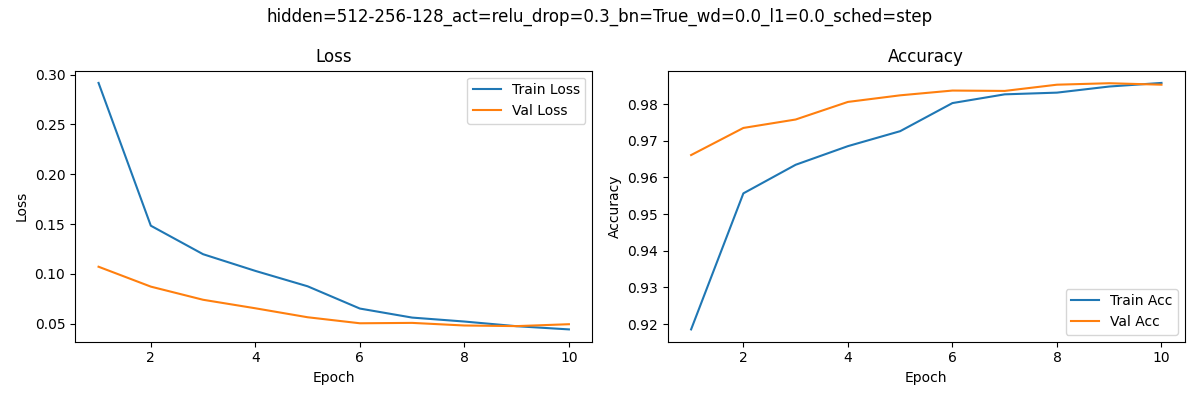

The data file committed next to this chart (first rows):
epoch, train_loss, train_acc, val_loss, val_acc
1, 0.2917, 0.9185, 0.1072, 0.9661
2, 0.1484, 0.9556, 0.08727, 0.9735
3, 0.1198, 0.9635, 0.07408, 0.9758
4, 0.1031, 0.9685, 0.06554, 0.9806
5, 0.0876, 0.9726, 0.05654, 0.9824
6, 0.06526, 0.9803, 0.0505, 0.9837
7, 0.0562, 0.9827, 0.05088, 0.9836
8, 0.05224, 0.9831, 0.04826, 0.9853
9, 0.04754, 0.9848, 0.04764, 0.9857
10, 0.04435, 0.9858, 0.04955, 0.9853
